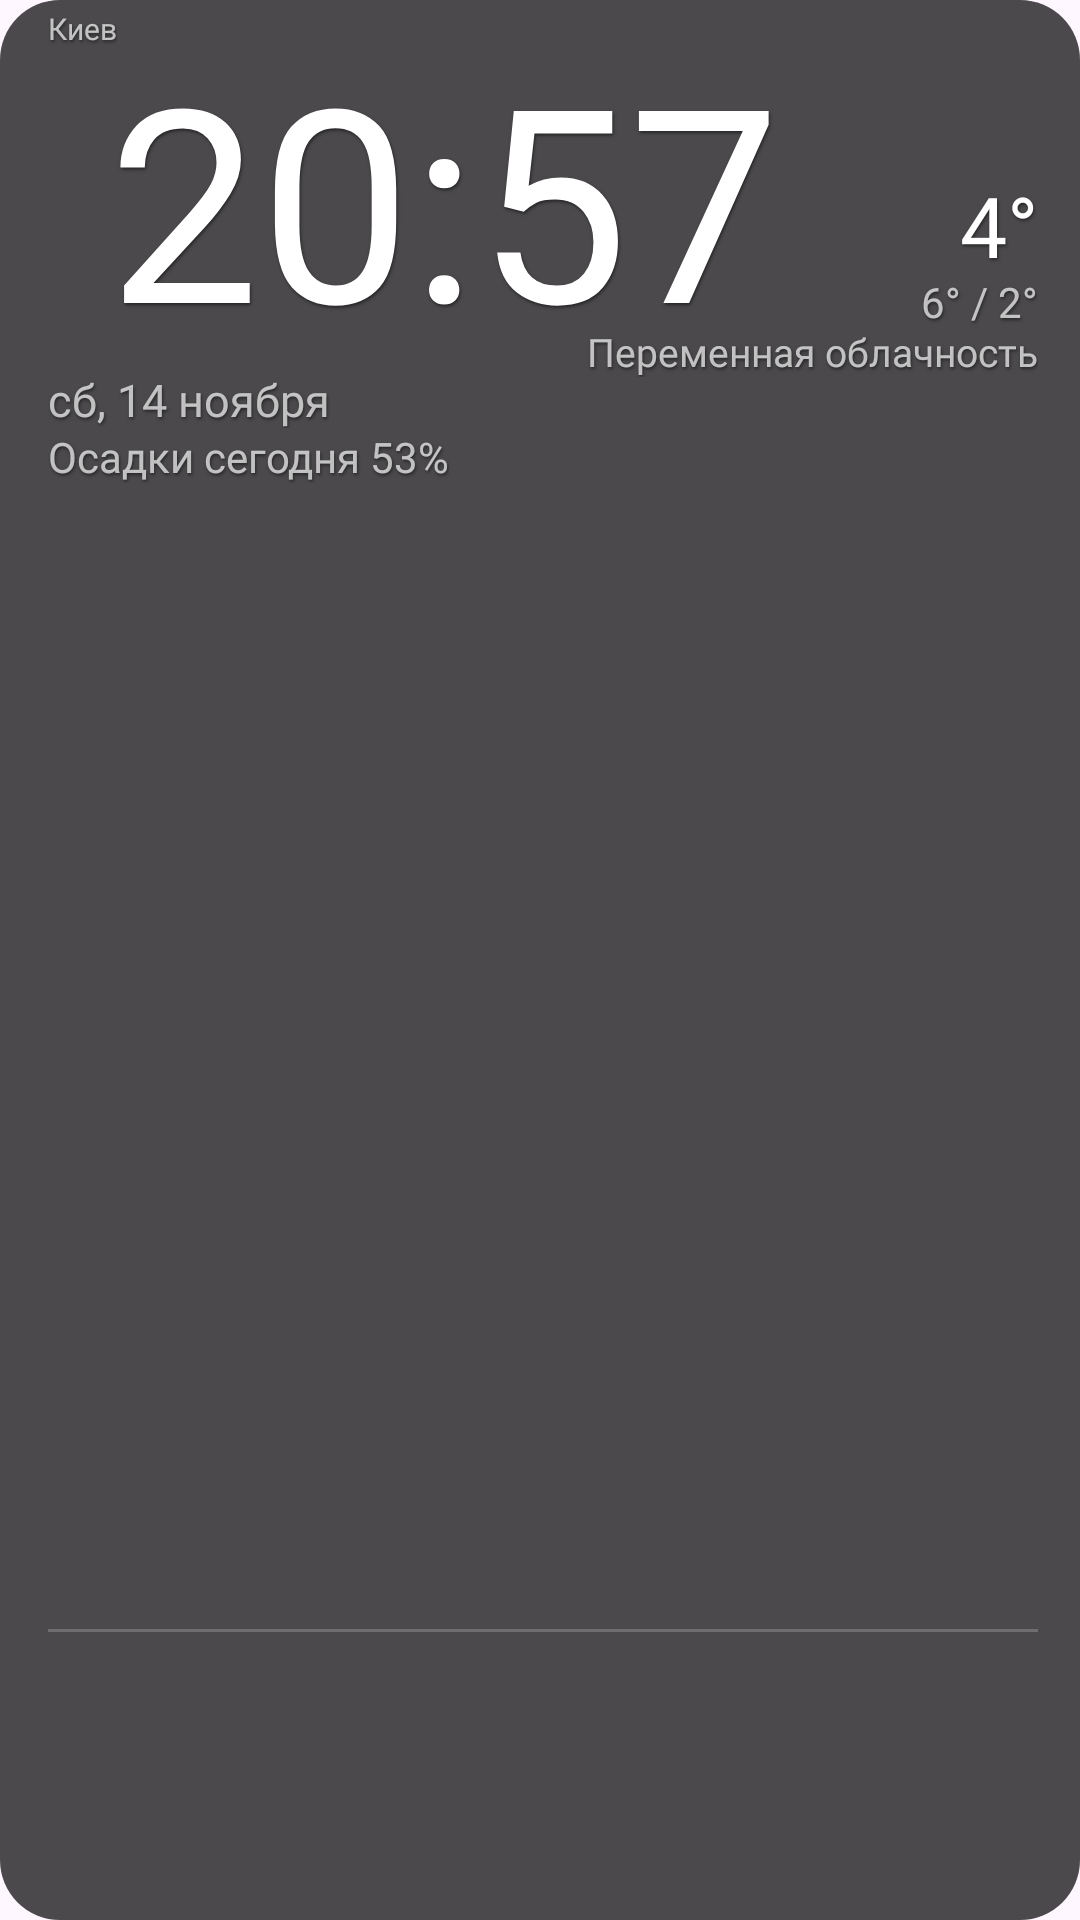

Reconstruct the res/layout file that produces this screen, plus the resources it refers to.
<!-- AndroidManifest.xml: application theme Theme.ClockWeather -->
<!-- res/layout/widget_4x3.xml -->
<?xml version="1.0" encoding="utf-8"?>
<FrameLayout xmlns:android="http://schemas.android.com/apk/res/android"
    android:id="@+id/widget_root"
    android:layout_width="match_parent"
    android:layout_height="match_parent">

    <FrameLayout
        android:id="@+id/bg"
        android:layout_width="match_parent"
        android:layout_height="match_parent"
        android:background="@drawable/widget_bg" />

    <RelativeLayout
        android:layout_width="match_parent"
        android:layout_height="match_parent"
        android:paddingStart="16dp"
        android:paddingEnd="14dp"
        android:paddingTop="4dp"
        android:paddingBottom="8dp">

        <TextView
            android:id="@+id/city"
            android:layout_width="wrap_content"
            android:layout_height="wrap_content"
            android:layout_alignParentStart="true"
            android:layout_alignParentTop="true"
            android:ellipsize="end"
            android:fontFamily="@font/roboto_light"
            android:includeFontPadding="false"
            android:maxLines="1"
            android:shadowColor="#80000000"
            android:shadowDx="1"
            android:shadowDy="2"
            android:shadowRadius="2"
            android:text="Киев"
            android:textColor="@color/text_secondary"
            android:textSize="10sp" />

        <TextView
            android:id="@+id/time"
            android:layout_width="wrap_content"
            android:layout_height="wrap_content"
            android:layout_alignParentStart="true"
            android:layout_below="@id/city"
            android:layout_marginStart="20dp"
            android:layout_marginTop="2dp"
            android:ellipsize="end"
            android:fontFamily="@font/roboto_thin"
            android:includeFontPadding="false"
            android:maxLines="1"
            android:shadowColor="#80000000"
            android:shadowDx="1"
            android:shadowDy="2"
            android:shadowRadius="2"
            android:text="20:57"
            android:textColor="@color/text_primary"
            android:textSize="90sp" />

        <TextView
            android:id="@+id/date"
            android:layout_width="wrap_content"
            android:layout_height="wrap_content"
            android:layout_alignParentStart="true"
            android:layout_below="@id/time"
            android:layout_marginTop="2dp"
            android:ellipsize="end"
            android:fontFamily="@font/roboto_light"
            android:includeFontPadding="false"
            android:maxLines="1"
            android:shadowColor="#80000000"
            android:shadowDx="1"
            android:shadowDy="2"
            android:shadowRadius="2"
            android:text="сб, 14 ноября"
            android:textColor="@color/text_secondary"
            android:textSize="15sp" />

        <TextView
            android:id="@+id/today_pop"
            android:layout_width="wrap_content"
            android:layout_height="wrap_content"
            android:layout_alignParentStart="true"
            android:layout_below="@id/date"
            android:layout_marginTop="2dp"
            android:ellipsize="end"
            android:fontFamily="@font/roboto_regular"
            android:includeFontPadding="false"
            android:maxLines="1"
            android:shadowColor="#80000000"
            android:shadowDx="1"
            android:shadowDy="2"
            android:shadowRadius="2"
            android:text="Осадки сегодня 53%"
            android:textColor="@color/text_secondary"
            android:textSize="14sp" />

        <ImageView
            android:id="@+id/icon"
            android:layout_width="56dp"
            android:layout_height="56dp"
            android:layout_alignParentEnd="true"
            android:layout_alignParentTop="true"
            android:contentDescription="@null"
            android:scaleType="fitCenter" />

        <TextView
            android:id="@+id/temp"
            android:layout_width="wrap_content"
            android:layout_height="wrap_content"
            android:layout_below="@id/icon"
            android:layout_alignParentEnd="true"
            android:ellipsize="end"
            android:fontFamily="@font/roboto_light"
            android:includeFontPadding="false"
            android:maxLines="1"
            android:shadowColor="#80000000"
            android:shadowDx="1"
            android:shadowDy="2"
            android:shadowRadius="2"
            android:text="4°"
            android:textColor="@color/text_primary"
            android:textSize="28sp" />

        <TextView
            android:id="@+id/minmax"
            android:layout_width="wrap_content"
            android:layout_height="wrap_content"
            android:layout_below="@id/temp"
            android:layout_alignParentEnd="true"
            android:ellipsize="end"
            android:fontFamily="@font/roboto_light"
            android:includeFontPadding="false"
            android:maxLines="1"
            android:shadowColor="#80000000"
            android:shadowDx="1"
            android:shadowDy="2"
            android:shadowRadius="2"
            android:text="6° / 2°"
            android:textColor="@color/text_secondary"
            android:textSize="14sp" />

        <TextView
            android:id="@+id/desc"
            android:layout_width="wrap_content"
            android:maxWidth="190dp"
            android:layout_height="wrap_content"
            android:layout_below="@id/minmax"
            android:layout_marginTop="1dp"
            android:layout_alignParentEnd="true"
            android:ellipsize="end"
            android:fontFamily="@font/roboto_regular"
            android:includeFontPadding="false"
            android:maxLines="1"
            android:shadowColor="#80000000"
            android:shadowDx="1"
            android:shadowDy="2"
            android:shadowRadius="2"
            android:text="Переменная облачность"
            android:textColor="@color/text_secondary"
            android:textSize="13sp" />

        <ImageView
            android:id="@+id/forecast_divider"
            android:layout_width="match_parent"
            android:layout_height="1dp"
            android:layout_above="@id/forecast"
            android:layout_marginBottom="4dp"
            android:background="#33FFFFFF"
            android:contentDescription="@null"
            android:scaleType="fitXY" />

        <ImageView
            android:id="@+id/forecast"
            android:layout_width="match_parent"
            android:layout_height="84dp"
            android:layout_alignParentBottom="true"
            android:contentDescription="@null"
            android:scaleType="fitXY" />
    </RelativeLayout>
</FrameLayout>
<!-- resources referenced by this layout -->
<resources>
  <color name="text_primary">#FFFFFFFF</color>
  <color name="text_secondary">#B3FFFFFF</color>
  <!-- drawable widget_bg (drawable) -->
  <?xml version="1.0" encoding="utf-8"?>
  <shape xmlns:android="http://schemas.android.com/apk/res/android"
      android:shape="rectangle">
      <solid android:color="@color/widget_scrim" />
      <corners android:radius="20dp" />
  </shape>
  <style name="Theme.ClockWeather" parent="Theme.Material3.DayNight.NoActionBar">
          <item name="colorPrimary">@color/accent</item>
          <item name="colorOnPrimary">#FFFFFFFF</item>
      </style>
  <color name="widget_scrim">#B3000000</color>
  <color name="accent">#FF1E88E5</color>
</resources>
